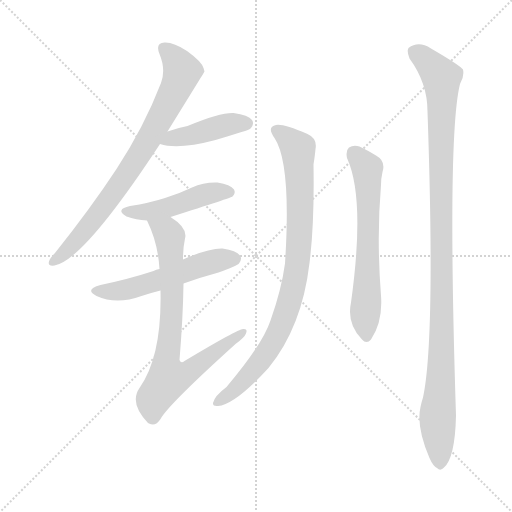
t = 0.00 s
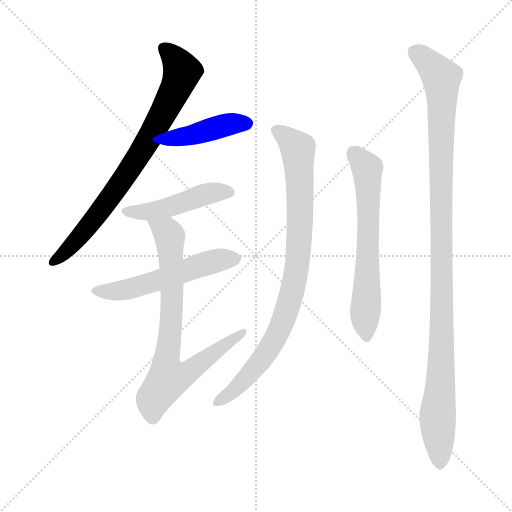
t = 1.31 s
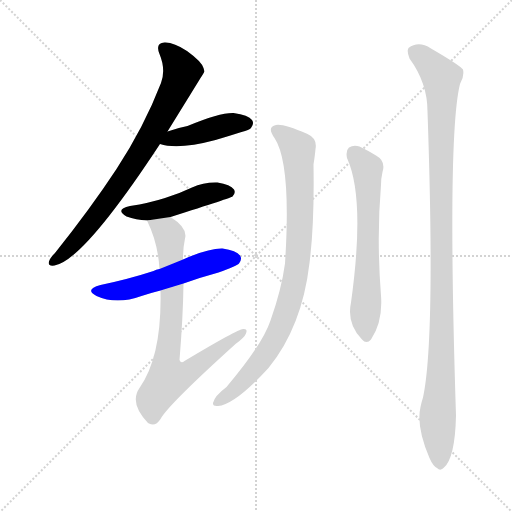
t = 2.62 s
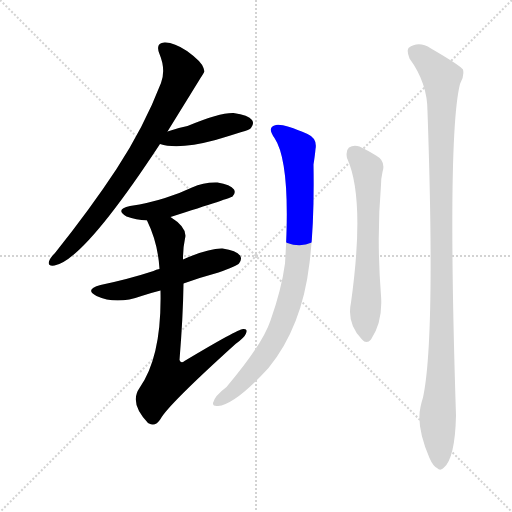
t = 3.92 s
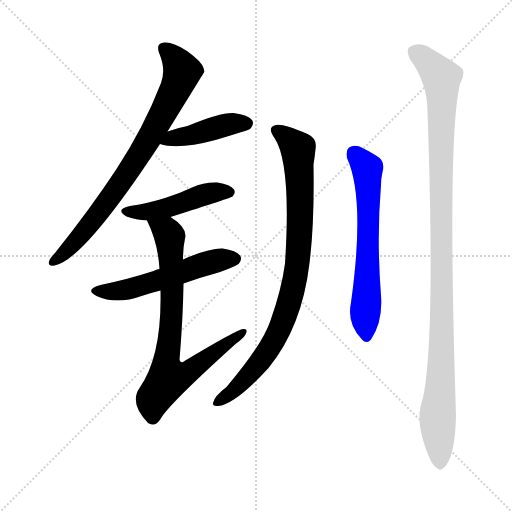
t = 5.23 s
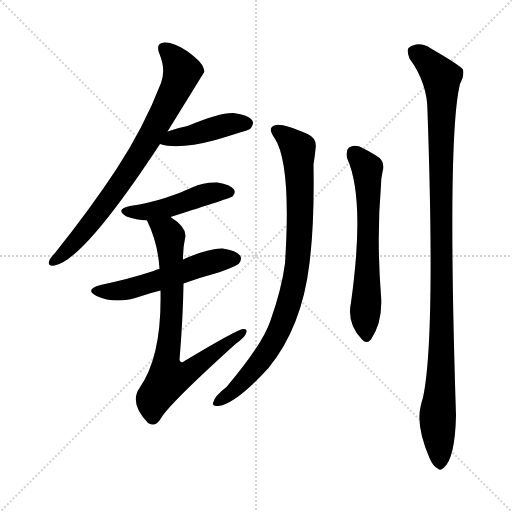
t = 6.54 s

The animated SVG that drew these frames (rendered in a browser with its animation timeline set to each time). Animation: 8 CSS @keyframes rules; one cycle of 6.54 s.

<svg version="1.1" viewBox="0 0 1024 1024" xmlns="http://www.w3.org/2000/svg">
  <g stroke="lightgray" stroke-dasharray="1,1" stroke-width="1" transform="scale(4, 4)">
    <line x1="0" y1="0" x2="256" y2="256"></line>
    <line x1="256" y1="0" x2="0" y2="256"></line>
    <line x1="128" y1="0" x2="128" y2="256"></line>
    <line x1="0" y1="128" x2="256" y2="128"></line>
  </g>
<g transform="scale(1, -1) translate(0, -900)">
   <style type="text/css">
    @keyframes keyframes0 {
      from {
       stroke: blue;
       stroke-dashoffset: 777;
       stroke-width: 128;
       }
       72% {
       animation-timing-function: step-end;
       stroke: blue;
       stroke-dashoffset: 0;
       stroke-width: 128;
       }
       to {
       stroke: black;
       stroke-width: 1024;
       }
       }
       #make-me-a-hanzi-animation-0 {
         animation: keyframes0 0.882324s both;
         animation-delay: 0.000000s;
         animation-timing-function: linear;
       }
    @keyframes keyframes1 {
      from {
       stroke: blue;
       stroke-dashoffset: 428;
       stroke-width: 128;
       }
       58% {
       animation-timing-function: step-end;
       stroke: blue;
       stroke-dashoffset: 0;
       stroke-width: 128;
       }
       to {
       stroke: black;
       stroke-width: 1024;
       }
       }
       #make-me-a-hanzi-animation-1 {
         animation: keyframes1 0.598307s both;
         animation-delay: 0.882324s;
         animation-timing-function: linear;
       }
    @keyframes keyframes2 {
      from {
       stroke: blue;
       stroke-dashoffset: 467;
       stroke-width: 128;
       }
       60% {
       animation-timing-function: step-end;
       stroke: blue;
       stroke-dashoffset: 0;
       stroke-width: 128;
       }
       to {
       stroke: black;
       stroke-width: 1024;
       }
       }
       #make-me-a-hanzi-animation-2 {
         animation: keyframes2 0.630046s both;
         animation-delay: 1.480632s;
         animation-timing-function: linear;
       }
    @keyframes keyframes3 {
      from {
       stroke: blue;
       stroke-dashoffset: 540;
       stroke-width: 128;
       }
       64% {
       animation-timing-function: step-end;
       stroke: blue;
       stroke-dashoffset: 0;
       stroke-width: 128;
       }
       to {
       stroke: black;
       stroke-width: 1024;
       }
       }
       #make-me-a-hanzi-animation-3 {
         animation: keyframes3 0.689453s both;
         animation-delay: 2.110677s;
         animation-timing-function: linear;
       }
    @keyframes keyframes4 {
      from {
       stroke: blue;
       stroke-dashoffset: 762;
       stroke-width: 128;
       }
       71% {
       animation-timing-function: step-end;
       stroke: blue;
       stroke-dashoffset: 0;
       stroke-width: 128;
       }
       to {
       stroke: black;
       stroke-width: 1024;
       }
       }
       #make-me-a-hanzi-animation-4 {
         animation: keyframes4 0.870117s both;
         animation-delay: 2.800130s;
         animation-timing-function: linear;
       }
    @keyframes keyframes5 {
      from {
       stroke: blue;
       stroke-dashoffset: 870;
       stroke-width: 128;
       }
       74% {
       animation-timing-function: step-end;
       stroke: blue;
       stroke-dashoffset: 0;
       stroke-width: 128;
       }
       to {
       stroke: black;
       stroke-width: 1024;
       }
       }
       #make-me-a-hanzi-animation-5 {
         animation: keyframes5 0.958008s both;
         animation-delay: 3.670247s;
         animation-timing-function: linear;
       }
    @keyframes keyframes6 {
      from {
       stroke: blue;
       stroke-dashoffset: 634;
       stroke-width: 128;
       }
       67% {
       animation-timing-function: step-end;
       stroke: blue;
       stroke-dashoffset: 0;
       stroke-width: 128;
       }
       to {
       stroke: black;
       stroke-width: 1024;
       }
       }
       #make-me-a-hanzi-animation-6 {
         animation: keyframes6 0.765951s both;
         animation-delay: 4.628255s;
         animation-timing-function: linear;
       }
    @keyframes keyframes7 {
      from {
       stroke: blue;
       stroke-dashoffset: 1099;
       stroke-width: 128;
       }
       78% {
       animation-timing-function: step-end;
       stroke: blue;
       stroke-dashoffset: 0;
       stroke-width: 128;
       }
       to {
       stroke: black;
       stroke-width: 1024;
       }
       }
       #make-me-a-hanzi-animation-7 {
         animation: keyframes7 1.144368s both;
         animation-delay: 5.394206s;
         animation-timing-function: linear;
       }
</style>
<path d="M 335.0 637.0 Q 408.0 755.0 409.0 757.0 Q 408.0 761.0 407.0 764.0 Q 403.0 777.0 374.0 798.0 Q 347.0 816.0 329.0 815.0 Q 310.0 814.0 319.0 792.0 Q 332.0 761.0 322.0 734.0 Q 288.0 646.0 233.0 562.0 Q 181.0 483.0 110.0 394.0 Q 100.0 384.0 98.0 377.0 Q 95.0 367.0 109.0 369.0 Q 167.0 379.0 320.0 612.0 L 335.0 637.0 Z" fill="lightgray"></path> 
<path d="M 320.0 612.0 Q 356.0 600.0 431.0 620.0 Q 455.0 627.0 483.0 636.0 Q 499.0 640.0 502.0 644.0 Q 509.0 653.0 504.0 660.0 Q 497.0 670.0 467.0 674.0 Q 440.0 675.0 375.0 648.0 Q 354.0 644.0 335.0 637.0 C 307.0 627.0 291.0 620.0 320.0 612.0 Z" fill="lightgray"></path> 
<path d="M 341.0 466.0 Q 464.0 505.0 465.0 507.0 Q 472.0 514.0 468.0 521.0 Q 461.0 531.0 435.0 535.0 Q 408.0 536.0 384.0 525.0 Q 359.0 513.0 330.0 504.0 Q 299.0 494.0 260.0 488.0 Q 229.0 481.0 253.0 467.0 Q 272.0 460.0 294.0 459.0 L 341.0 466.0 Z" fill="lightgray"></path> 
<path d="M 367.0 333.0 Q 400.0 345.0 437.0 355.0 Q 473.0 368.0 478.0 373.0 Q 485.0 382.0 480.0 389.0 Q 473.0 399.0 445.0 403.0 Q 418.0 404.0 366.0 381.0 L 319.0 362.0 Q 312.0 361.0 307.0 358.0 Q 258.0 342.0 201.0 330.0 Q 168.0 321.0 193.0 308.0 Q 233.0 290.0 283.0 308.0 Q 301.0 314.0 321.0 319.0 L 367.0 333.0 Z" fill="lightgray"></path> 
<path d="M 321.0 319.0 Q 324.0 187.0 279.0 124.0 Q 258.0 94.0 296.0 54.0 L 298.0 53.0 Q 311.0 46.0 321.0 62.0 Q 336.0 90.0 471.0 212.0 Q 489.0 225.0 492.0 233.0 Q 496.0 243.0 486.0 242.0 Q 476.0 242.0 369.0 178.0 Q 362.0 172.0 359.0 180.0 Q 366.0 264.0 367.0 333.0 L 366.0 381.0 Q 366.0 405.0 370.0 423.0 Q 376.0 444.0 341.0 466.0 C 317.0 484.0 282.0 486.0 294.0 459.0 Q 316.0 414.0 319.0 362.0 L 321.0 319.0 Z" fill="lightgray"></path> 
<path d="M 549.0 624.0 Q 583.0 573.0 570.0 373.0 Q 563.0 321.0 541.0 259.0 Q 525.0 211.0 453.0 126.0 Q 429.0 108.0 426.0 94.0 Q 425.0 87.0 436.0 88.0 Q 470.0 91.0 537.0 164.0 Q 604.0 246.0 619.0 374.0 Q 629.0 453.0 627.0 571.0 Q 630.0 590.0 631.0 602.0 Q 635.0 623.0 615.0 632.0 Q 566.0 653.0 552.0 650.0 Q 533.0 646.0 549.0 624.0 Z" fill="lightgray"></path> 
<path d="M 694.0 584.0 Q 731.0 503.0 702.0 295.0 Q 693.0 253.0 724.0 221.0 Q 733.0 211.0 742.0 221.0 Q 766.0 257.0 762.0 309.0 Q 753.0 424.0 762.0 530.0 Q 762.0 543.0 765.0 556.0 Q 772.0 578.0 752.0 589.0 Q 736.0 599.0 719.0 607.0 Q 707.0 611.0 698.0 605.0 Q 691.0 599.0 694.0 584.0 Z" fill="lightgray"></path> 
<path d="M 841.0 86.0 Q 832.0 47.0 859.0 -16.0 Q 866.0 -32.0 874.0 -36.0 Q 881.0 -43.0 888.0 -35.0 Q 910.0 -16.0 912.0 69.0 Q 894.0 628.0 920.0 732.0 Q 929.0 747.0 926.0 761.0 Q 919.0 770.0 862.0 803.0 Q 837.0 819.0 817.0 804.0 Q 813.0 798.0 819.0 783.0 Q 855.0 734.0 855.0 677.0 Q 871.0 221.0 846.0 105.0 Q 843.0 96.0 841.0 86.0 Z" fill="lightgray"></path> 
      <clipPath id="make-me-a-hanzi-clip-0">
      <path d="M 335.0 637.0 Q 408.0 755.0 409.0 757.0 Q 408.0 761.0 407.0 764.0 Q 403.0 777.0 374.0 798.0 Q 347.0 816.0 329.0 815.0 Q 310.0 814.0 319.0 792.0 Q 332.0 761.0 322.0 734.0 Q 288.0 646.0 233.0 562.0 Q 181.0 483.0 110.0 394.0 Q 100.0 384.0 98.0 377.0 Q 95.0 367.0 109.0 369.0 Q 167.0 379.0 320.0 612.0 L 335.0 637.0 Z" fill="lightgray"></path>
      </clipPath>
      <path clip-path="url(#make-me-a-hanzi-clip-0)" d="M 328.0 802.0 L 353.0 778.0 L 364.0 757.0 L 345.0 708.0 L 281.0 592.0 L 230.0 517.0 L 177.0 447.0 L 107.0 377.0 " fill="none" id="make-me-a-hanzi-animation-0" stroke-dasharray="649 1298" stroke-linecap="round"></path>

      <clipPath id="make-me-a-hanzi-clip-1">
      <path d="M 320.0 612.0 Q 356.0 600.0 431.0 620.0 Q 455.0 627.0 483.0 636.0 Q 499.0 640.0 502.0 644.0 Q 509.0 653.0 504.0 660.0 Q 497.0 670.0 467.0 674.0 Q 440.0 675.0 375.0 648.0 Q 354.0 644.0 335.0 637.0 C 307.0 627.0 291.0 620.0 320.0 612.0 Z" fill="lightgray"></path>
      </clipPath>
      <path clip-path="url(#make-me-a-hanzi-clip-1)" d="M 327.0 616.0 L 463.0 653.0 L 494.0 653.0 " fill="none" id="make-me-a-hanzi-animation-1" stroke-dasharray="300 600" stroke-linecap="round"></path>

      <clipPath id="make-me-a-hanzi-clip-2">
      <path d="M 341.0 466.0 Q 464.0 505.0 465.0 507.0 Q 472.0 514.0 468.0 521.0 Q 461.0 531.0 435.0 535.0 Q 408.0 536.0 384.0 525.0 Q 359.0 513.0 330.0 504.0 Q 299.0 494.0 260.0 488.0 Q 229.0 481.0 253.0 467.0 Q 272.0 460.0 294.0 459.0 L 341.0 466.0 Z" fill="lightgray"></path>
      </clipPath>
      <path clip-path="url(#make-me-a-hanzi-clip-2)" d="M 254.0 478.0 L 299.0 477.0 L 349.0 487.0 L 418.0 513.0 L 459.0 516.0 " fill="none" id="make-me-a-hanzi-animation-2" stroke-dasharray="339 678" stroke-linecap="round"></path>

      <clipPath id="make-me-a-hanzi-clip-3">
      <path d="M 367.0 333.0 Q 400.0 345.0 437.0 355.0 Q 473.0 368.0 478.0 373.0 Q 485.0 382.0 480.0 389.0 Q 473.0 399.0 445.0 403.0 Q 418.0 404.0 366.0 381.0 L 319.0 362.0 Q 312.0 361.0 307.0 358.0 Q 258.0 342.0 201.0 330.0 Q 168.0 321.0 193.0 308.0 Q 233.0 290.0 283.0 308.0 Q 301.0 314.0 321.0 319.0 L 367.0 333.0 Z" fill="lightgray"></path>
      </clipPath>
      <path clip-path="url(#make-me-a-hanzi-clip-3)" d="M 195.0 320.0 L 217.0 317.0 L 269.0 324.0 L 398.0 369.0 L 470.0 382.0 " fill="none" id="make-me-a-hanzi-animation-3" stroke-dasharray="412 824" stroke-linecap="round"></path>

      <clipPath id="make-me-a-hanzi-clip-4">
      <path d="M 321.0 319.0 Q 324.0 187.0 279.0 124.0 Q 258.0 94.0 296.0 54.0 L 298.0 53.0 Q 311.0 46.0 321.0 62.0 Q 336.0 90.0 471.0 212.0 Q 489.0 225.0 492.0 233.0 Q 496.0 243.0 486.0 242.0 Q 476.0 242.0 369.0 178.0 Q 362.0 172.0 359.0 180.0 Q 366.0 264.0 367.0 333.0 L 366.0 381.0 Q 366.0 405.0 370.0 423.0 Q 376.0 444.0 341.0 466.0 C 317.0 484.0 282.0 486.0 294.0 459.0 Q 316.0 414.0 319.0 362.0 L 321.0 319.0 Z" fill="lightgray"></path>
      </clipPath>
      <path clip-path="url(#make-me-a-hanzi-clip-4)" d="M 303.0 455.0 L 339.0 428.0 L 344.0 284.0 L 332.0 167.0 L 337.0 144.0 L 382.0 159.0 L 486.0 235.0 " fill="none" id="make-me-a-hanzi-animation-4" stroke-dasharray="634 1268" stroke-linecap="round"></path>

      <clipPath id="make-me-a-hanzi-clip-5">
      <path d="M 549.0 624.0 Q 583.0 573.0 570.0 373.0 Q 563.0 321.0 541.0 259.0 Q 525.0 211.0 453.0 126.0 Q 429.0 108.0 426.0 94.0 Q 425.0 87.0 436.0 88.0 Q 470.0 91.0 537.0 164.0 Q 604.0 246.0 619.0 374.0 Q 629.0 453.0 627.0 571.0 Q 630.0 590.0 631.0 602.0 Q 635.0 623.0 615.0 632.0 Q 566.0 653.0 552.0 650.0 Q 533.0 646.0 549.0 624.0 Z" fill="lightgray"></path>
      </clipPath>
      <path clip-path="url(#make-me-a-hanzi-clip-5)" d="M 555.0 637.0 L 581.0 619.0 L 596.0 599.0 L 599.0 421.0 L 588.0 334.0 L 569.0 266.0 L 540.0 204.0 L 475.0 126.0 L 434.0 96.0 " fill="none" id="make-me-a-hanzi-animation-5" stroke-dasharray="742 1484" stroke-linecap="round"></path>

      <clipPath id="make-me-a-hanzi-clip-6">
      <path d="M 694.0 584.0 Q 731.0 503.0 702.0 295.0 Q 693.0 253.0 724.0 221.0 Q 733.0 211.0 742.0 221.0 Q 766.0 257.0 762.0 309.0 Q 753.0 424.0 762.0 530.0 Q 762.0 543.0 765.0 556.0 Q 772.0 578.0 752.0 589.0 Q 736.0 599.0 719.0 607.0 Q 707.0 611.0 698.0 605.0 Q 691.0 599.0 694.0 584.0 Z" fill="lightgray"></path>
      </clipPath>
      <path clip-path="url(#make-me-a-hanzi-clip-6)" d="M 707.0 595.0 L 732.0 567.0 L 735.0 555.0 L 733.0 227.0 " fill="none" id="make-me-a-hanzi-animation-6" stroke-dasharray="506 1012" stroke-linecap="round"></path>

      <clipPath id="make-me-a-hanzi-clip-7">
      <path d="M 841.0 86.0 Q 832.0 47.0 859.0 -16.0 Q 866.0 -32.0 874.0 -36.0 Q 881.0 -43.0 888.0 -35.0 Q 910.0 -16.0 912.0 69.0 Q 894.0 628.0 920.0 732.0 Q 929.0 747.0 926.0 761.0 Q 919.0 770.0 862.0 803.0 Q 837.0 819.0 817.0 804.0 Q 813.0 798.0 819.0 783.0 Q 855.0 734.0 855.0 677.0 Q 871.0 221.0 846.0 105.0 Q 843.0 96.0 841.0 86.0 Z" fill="lightgray"></path>
      </clipPath>
      <path clip-path="url(#make-me-a-hanzi-clip-7)" d="M 828.0 798.0 L 859.0 774.0 L 883.0 738.0 L 884.0 183.0 L 875.0 67.0 L 880.0 -22.0 " fill="none" id="make-me-a-hanzi-animation-7" stroke-dasharray="971 1942" stroke-linecap="round"></path>

</g>
</svg>
